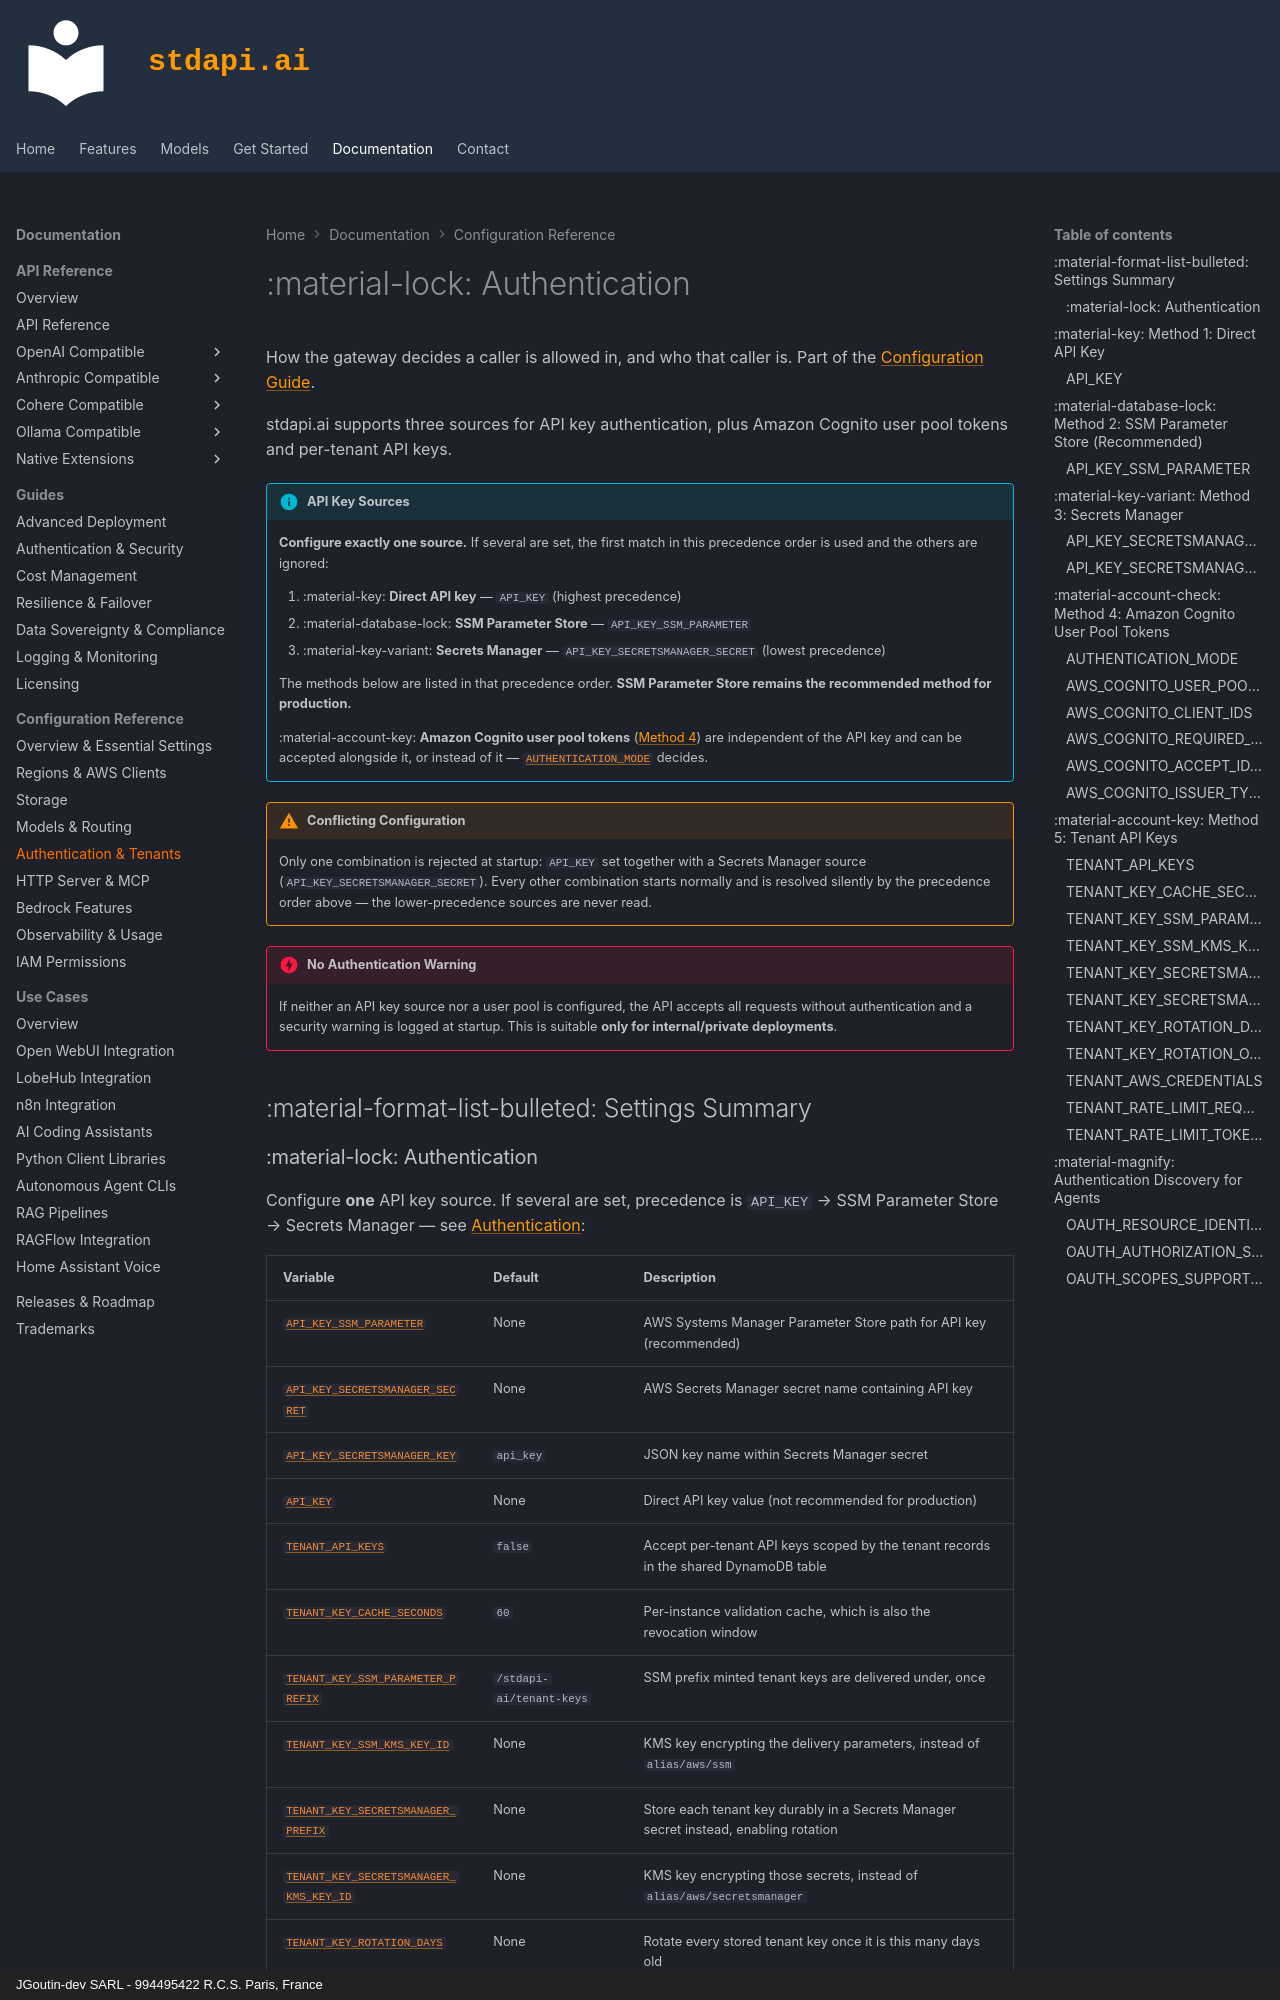

repository: stdapi-ai/stdapi.ai · page: operations_configuration_authentication/index.html · generator: mkdocs · copyright: JGoutin-dev SARL - 994495422 R.C.S. Paris, France

---
title: "Configuration - Authentication and Tenants"
description: "Configure how stdapi.ai authenticates clients: static API keys, SSM Parameter Store, Secrets Manager, Amazon Cognito user pool tokens, per-tenant API keys and the OAuth discovery documents agents read."
keywords: "API key authentication, SSM Parameter Store, Secrets Manager, Amazon Cognito, OAuth discovery, tenant API keys, multi-tenant, authentication mode"
---

# :material-lock: Authentication

How the gateway decides a caller is allowed in, and who that caller is. Part of the [Configuration Guide](operations_configuration.md).

stdapi.ai supports three sources for API key authentication, plus Amazon Cognito user pool tokens and per-tenant API keys.

!!! info "API Key Sources"
    **Configure exactly one source.** If several are set, the first match in this precedence order is used and the others are ignored:

    1. :material-key: **Direct API key** — `API_KEY` (highest precedence)
    2. :material-database-lock: **SSM Parameter Store** — `API_KEY_SSM_PARAMETER`
    3. :material-key-variant: **Secrets Manager** — `API_KEY_SECRETSMANAGER_SECRET` (lowest precedence)

    The methods below are listed in that precedence order. **SSM Parameter Store remains the recommended method for production.**

    :material-account-key: **Amazon Cognito user pool tokens** ([Method 4](#cognito-authentication)) are independent of the API key and can be accepted alongside it, or instead of it — [`AUTHENTICATION_MODE`](#authentication-mode) decides.

!!! warning "Conflicting Configuration"
    Only one combination is rejected at startup: `API_KEY` set together with a Secrets Manager source (`API_KEY_SECRETSMANAGER_SECRET`). Every other combination starts normally and is resolved silently by the precedence order above — the lower-precedence sources are never read.

!!! danger "No Authentication Warning"
    If neither an API key source nor a user pool is configured, the API accepts all requests without authentication and a security warning is logged at startup. This is suitable **only for internal/private deployments**.

## :material-format-list-bulleted: Settings Summary
